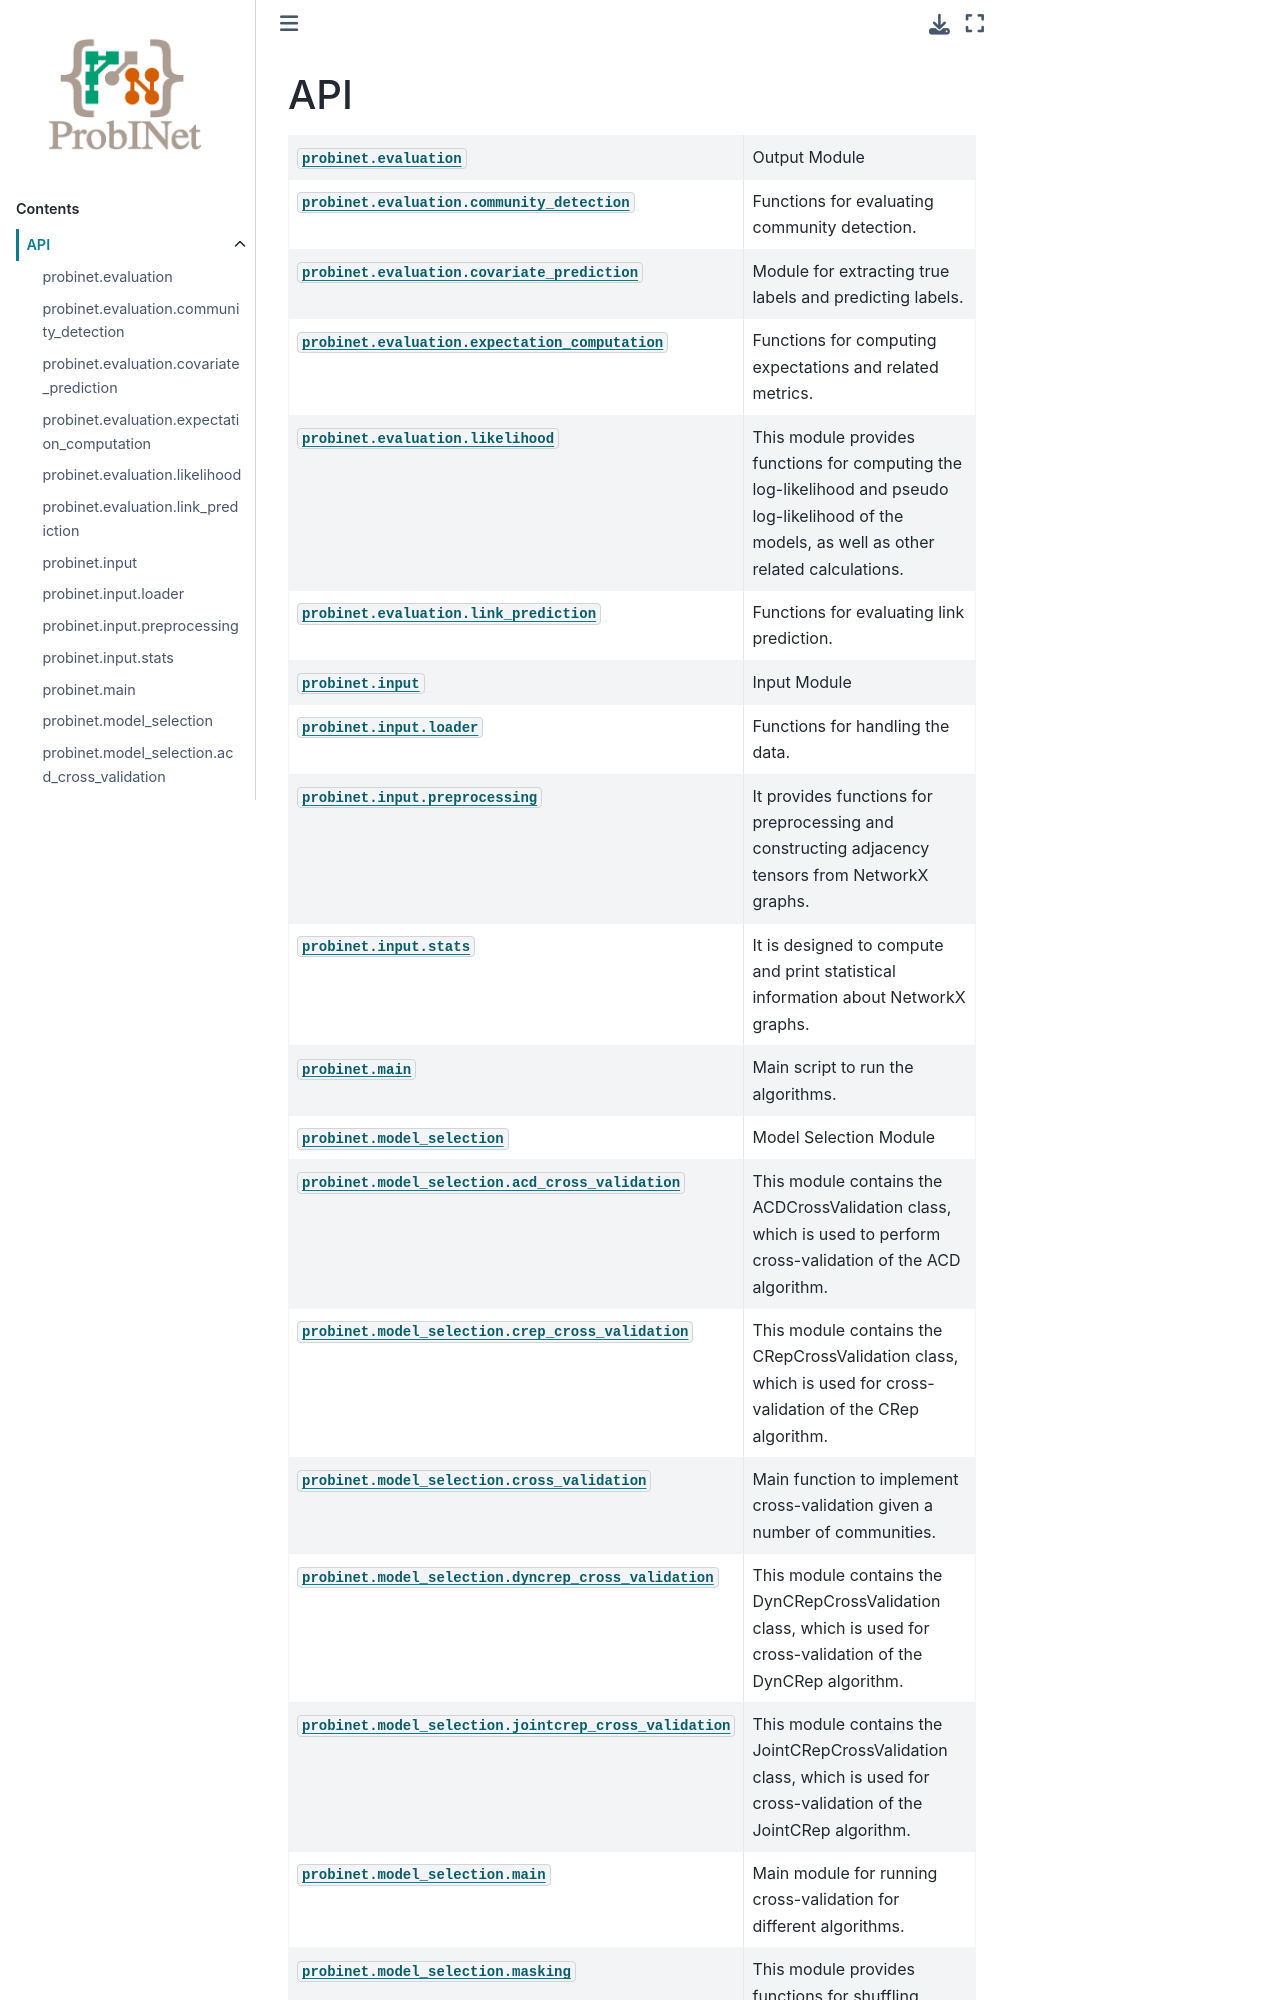

repository: MPI-IS/probinet · page: api.html · generator: sphinx

API
---

.. autosummary::
   :toctree: generated

    probinet.evaluation
    probinet.evaluation.community_detection
    probinet.evaluation.covariate_prediction
    probinet.evaluation.expectation_computation
    probinet.evaluation.likelihood
    probinet.evaluation.link_prediction
    probinet.input
    probinet.input.loader
    probinet.input.preprocessing
    probinet.input.stats
    probinet.main
    probinet.model_selection
    probinet.model_selection.acd_cross_validation
    probinet.model_selection.crep_cross_validation
    probinet.model_selection.cross_validation
    probinet.model_selecti
